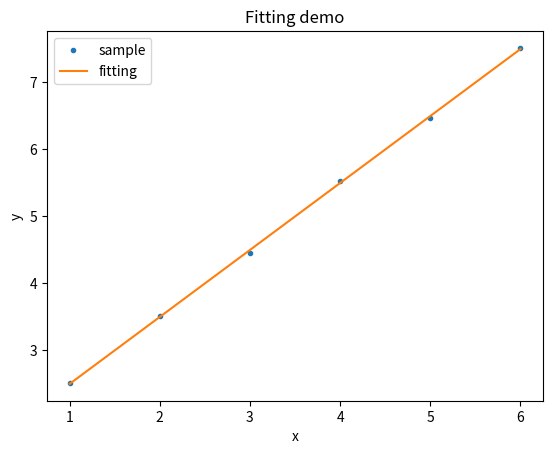

Python code for this plot:
import math
import numpy as np
from matplotlib import pyplot as plt


def line_fit(x, y):
    N = float(len(x))
    sx, sy, sxx, syy, sxy = 0, 0, 0, 0, 0
    for i in range(0, int(N)):
        sx += x[i]
        sy += y[i]
        sxx += x[i] * x[i]
        syy += y[i] * y[i]
        sxy += x[i] * y[i]
    a = (sy * sx / N - sxy) / (sx * sx / N - sxx)
    b = (sy - a * sx) / N
    r = abs(sy * sx / N - sxy) / math.sqrt((sxx - sx * sx / N) * (syy - sy * sy / N))
    return a, b, r


if __name__ == '__main__':
    X = np.array([1, 2, 3, 4, 5, 6])
    Y = np.array([2.5, 3.51, 4.45, 5.52, 6.47, 7.51])
    a, b, r = line_fit(X, Y)

    # or:
    arr = np.polyfit(X, Y, 1)
    p = np.poly1d(arr)
    # print(arr)
    print("拟合结果:", p)

    print("拟合结果: y = %.5f x + %.5f , r=%.5f" % (a, b, r))
    Y1 = a*X + b

    plt.plot(X, Y, '.', label='sample')  # 样本数据
    plt.plot(X, Y1, '-', label='fitting')  # 拟合数据

    plt.title("Fitting demo")
    plt.xlabel("x")
    plt.ylabel("y")

    plt.legend()
    plt.show()

